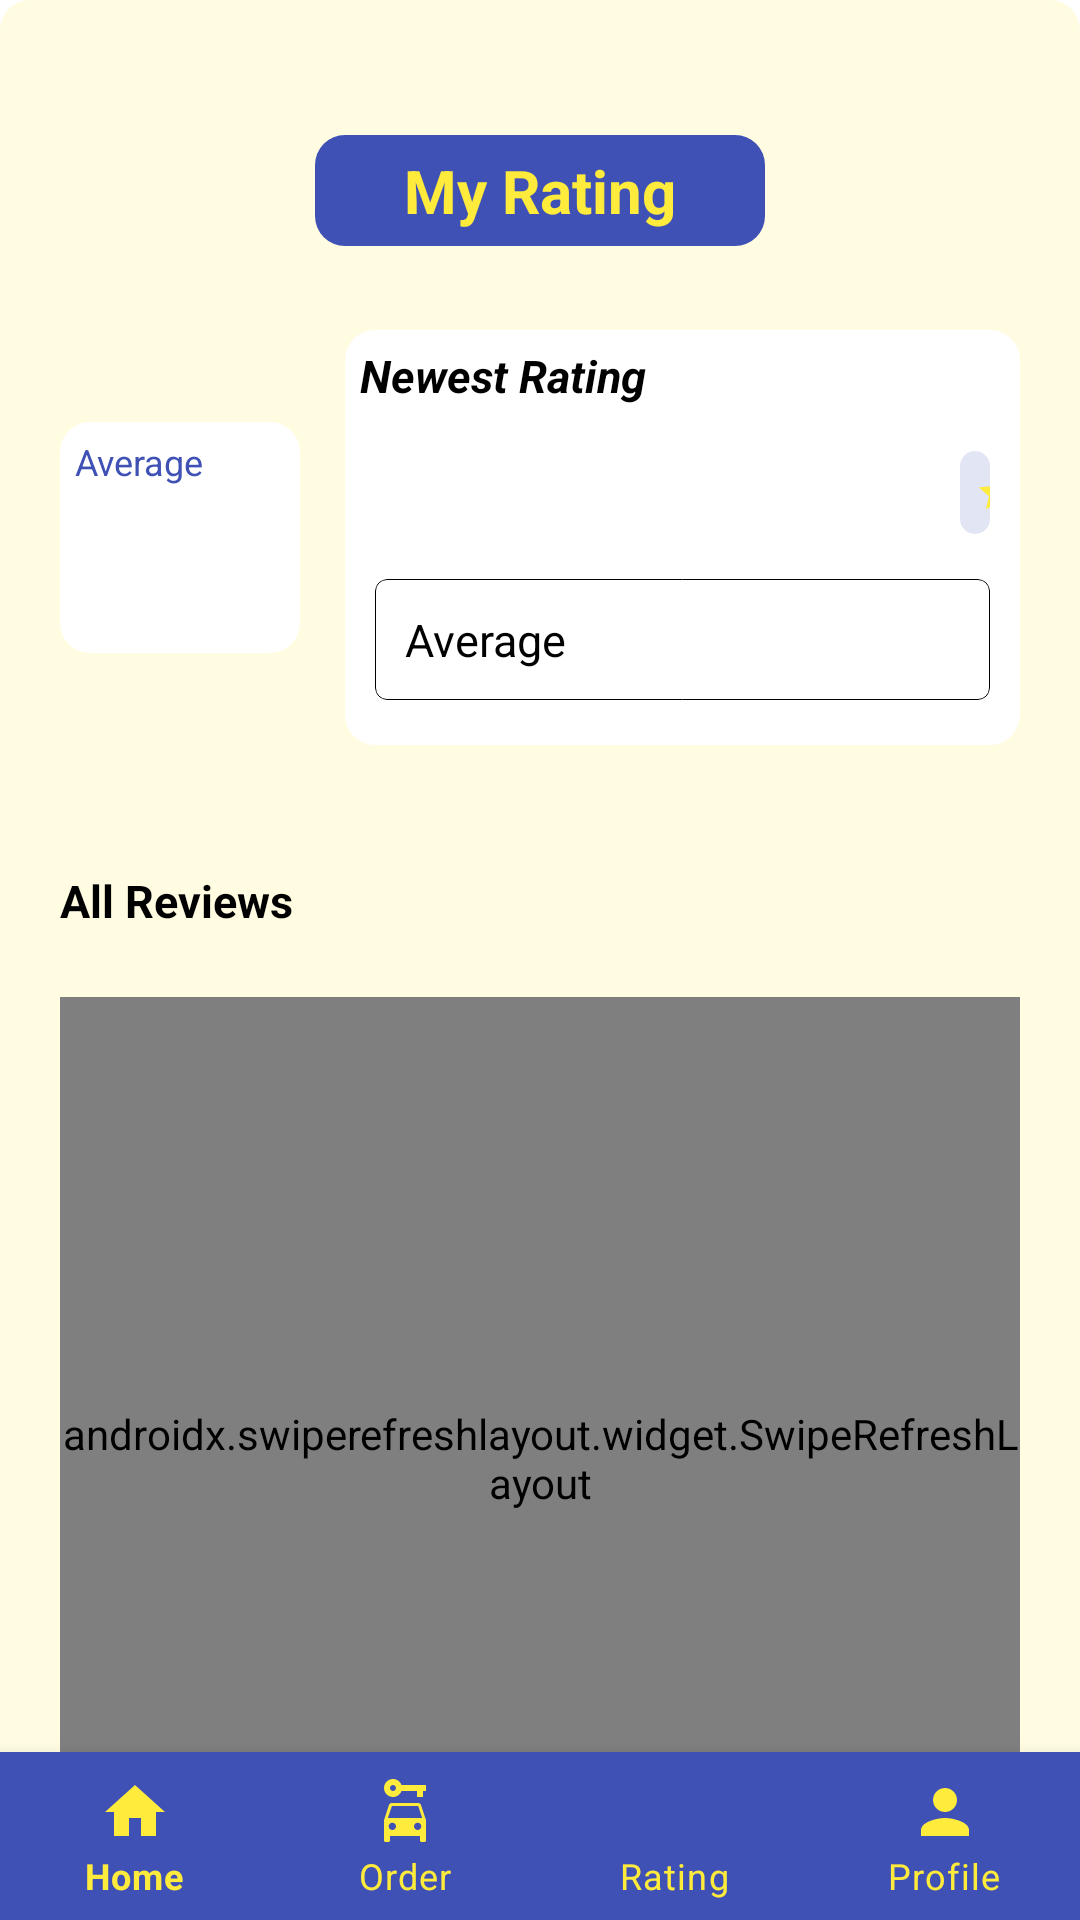

Produce the Android XML layout that renders to this screen, including the resource entries it uses.
<!-- AndroidManifest.xml: application theme Theme.Ajr_mobile_0364 -->
<!-- res/layout/activity_rating.xml -->
<?xml version="1.0" encoding="utf-8"?>
<RelativeLayout
    xmlns:android="http://schemas.android.com/apk/res/android"
    xmlns:app="http://schemas.android.com/apk/res-auto"
    xmlns:tools="http://schemas.android.com/tools"
    android:layout_width="match_parent"
    android:layout_height="match_parent"
    android:background="@drawable/rectangle"
    android:backgroundTint="@color/yellow_transparent"
    tools:context=".driver.RatingActivity">

    <TextView
        android:id="@+id/tv_availability"
        android:layout_width="150dp"
        android:layout_height="wrap_content"
        android:layout_centerHorizontal="true"
        android:layout_marginTop="45dp"
        android:background="@drawable/rectangle"
        android:backgroundTint="@color/indigo"
        android:gravity="center"
        android:padding="5dp"
        android:text="@string/my_rating"
        android:textColor="@color/yellow"
        android:textSize="20dp"
        android:textStyle="bold" />

    <LinearLayout
        android:layout_width="380dp"
        android:layout_height="wrap_content"
        android:layout_marginHorizontal="20dp"
        android:layout_marginTop="110dp"
        android:orientation="horizontal">

        <LinearLayout
            android:layout_width="80dp"
            android:layout_height="wrap_content"
            android:layout_gravity="left|center"
            android:background="@drawable/rectangle"
            android:backgroundTint="@color/white"
            android:orientation="vertical"
            android:padding="5dp">

            <TextView
                android:layout_width="match_parent"
                android:layout_height="wrap_content"
                android:layout_marginBottom="5dp"
                android:gravity="left|center"
                android:text="@string/avg_rating"
                android:textColor="@color/indigo"
                android:textSize="12dp" />

            <TextView
                android:id="@+id/tv_rate"
                android:layout_width="match_parent"
                android:layout_height="wrap_content"
                android:drawableLeft="@drawable/ic_baseline_star_big"
                android:drawablePadding="5dp"
                android:drawableTint="@color/indigo"
                android:gravity="left|center"
                android:textColor="@color/black"
                android:textSize="20dp" />

            <TextView
                android:id="@+id/tv_amount"
                android:layout_width="match_parent"
                android:layout_height="wrap_content"
                android:layout_centerHorizontal="true"
                android:layout_marginTop="5dp"
                android:gravity="left|center"
                android:textColor="@color/indigo"
                android:textSize="10dp"
                android:textStyle="bold" />
        </LinearLayout>

        <LinearLayout
            android:layout_width="match_parent"
            android:layout_height="wrap_content"
            android:layout_gravity="center"
            android:layout_marginLeft="15dp"
            android:background="@drawable/rectangle"
            android:backgroundTint="@color/white"
            android:orientation="vertical"
            android:padding="5dp">

            <TextView
                android:layout_width="match_parent"
                android:layout_height="wrap_content"
                android:gravity="left|center"
                android:text="@string/newest"
                android:textColor="@color/black"
                android:textSize="15dp"
                android:textStyle="italic|bold" />

            <LinearLayout
                android:layout_width="match_parent"
                android:layout_height="wrap_content"
                android:layout_marginLeft="5dp"
                android:background="@drawable/rectangle"
                android:backgroundTint="@color/white"
                android:orientation="horizontal"
                android:padding="5dp">

                <LinearLayout
                    android:layout_width="180dp"
                    android:layout_height="wrap_content"
                    android:layout_gravity="left|center"
                    android:orientation="vertical">

                    <TextView
                        android:id="@+id/tv_idUser"
                        android:layout_width="match_parent"
                        android:layout_height="wrap_content"
                        android:layout_gravity="left"
                        android:layout_marginBottom="3dp"
                        android:gravity="left|center"
                        android:textColor="@color/black"
                        android:textSize="15dp" />

                    <TextView
                        android:id="@+id/tv_tgl_transaksi"
                        android:layout_width="match_parent"
                        android:layout_height="wrap_content"
                        android:layout_marginBottom="3dp"
                        android:gravity="left|center"
                        android:textColor="@color/black"
                        android:textSize="10dp" />
                </LinearLayout>

                <TextView
                    android:id="@+id/tv_rate2"
                    android:layout_width="wrap_content"
                    android:layout_height="wrap_content"
                    android:layout_gravity="right|center"
                    android:layout_marginVertical="10dp"
                    android:layout_marginLeft="10dp"
                    android:background="@drawable/rectangle"
                    android:backgroundTint="@color/indigo_transparent"
                    android:drawableLeft="@drawable/ic_baseline_star"
                    android:drawablePadding="5dp"
                    android:gravity="left|center"
                    android:padding="5dp"
                    android:textColor="@color/black"
                    android:textSize="13dp" />
            </LinearLayout>

            <com.google.android.material.card.MaterialCardView
                android:layout_width="match_parent"
                android:layout_height="wrap_content"
                android:layout_gravity="center_horizontal"
                android:layout_marginBottom="10dp"
                android:layout_marginLeft="5dp"
                android:layout_marginRight="5dp"
                app:cardElevation="0dp"
                app:strokeColor="@color/black"
                app:strokeWidth="0.1dp">

                <TextView
                    android:id="@+id/tv_comment"
                    android:layout_width="match_parent"
                    android:layout_height="wrap_content"
                    android:layout_centerHorizontal="true"
                    android:layout_marginHorizontal="5dp"
                    android:layout_marginVertical="5dp"
                    android:gravity="left|center"
                    android:outlineSpotShadowColor="@color/black"
                    android:padding="5dp"
                    android:text="@string/avg_rating"
                    android:textColor="@color/black"
                    android:textSize="15dp" />

            </com.google.android.material.card.MaterialCardView>
        </LinearLayout>
    </LinearLayout>

    <LinearLayout
        android:layout_width="380dp"
        android:layout_height="480dp"
        android:layout_centerHorizontal="true"
        android:layout_marginHorizontal="20dp"
        android:layout_marginTop="280dp"
        android:orientation="vertical">

        <TextView
            android:id="@+id/tv_title_rv"
            android:layout_width="wrap_content"
            android:layout_height="wrap_content"
            android:layout_marginVertical="10dp"
            android:gravity="center"
            android:outlineSpotShadowColor="@color/black"
            android:text="@string/all_rating"
            android:textColor="@color/black"
            android:textSize="15dp"
            android:textStyle="bold" />

        <androidx.swiperefreshlayout.widget.SwipeRefreshLayout
            android:id="@+id/sr_rating"
            android:layout_width="match_parent"
            android:layout_height="match_parent"
            android:layout_marginTop="12dp"
            app:layout_constraintBottom_toBottomOf="parent"
            app:layout_constraintEnd_toEndOf="parent"
            app:layout_constraintStart_toStartOf="parent"
            app:layout_constraintTop_toBottomOf="@+id/tv_title_rv">

            <androidx.recyclerview.widget.RecyclerView
                android:id="@+id/rv_rating"
                android:layout_width="match_parent"
                android:layout_height="match_parent"
                tools:listitem="@layout/rv_rating" />

        </androidx.swiperefreshlayout.widget.SwipeRefreshLayout>
    </LinearLayout>


    <com.google.android.material.bottomnavigation.BottomNavigationView
        android:id="@+id/btmNav"
        android:layout_width="match_parent"
        android:layout_height="wrap_content"
        android:layout_alignParentBottom="true"
        app:itemIconTint="@color/yellow"
        app:itemTextColor="@color/yellow"
        app:labelVisibilityMode="labeled"
        android:background="@color/indigo"
        app:menu="@menu/menu_bottom_nav_driver" />

    <include
        android:id="@+id/layout_loading"
        layout="@layout/layout_loading"
        android:visibility="gone" />
</RelativeLayout>
<!-- res/layout/rv_rating.xml (included above) -->
<?xml version="1.0" encoding="utf-8"?>
<LinearLayout
    xmlns:android="http://schemas.android.com/apk/res/android"
    xmlns:app="http://schemas.android.com/apk/res-auto"
    xmlns:tools="http://schemas.android.com/tools"
    android:layout_width="match_parent"
    android:layout_height="wrap_content"
    android:background="@drawable/rectangle"
    android:layout_centerHorizontal="true"
    android:padding="5dp"
    android:layout_marginBottom="15dp"
    android:orientation="vertical"
    android:backgroundTint="@color/white">

    <LinearLayout
        android:layout_width="350dp"
        android:layout_height="wrap_content"
        android:orientation="horizontal"
        android:layout_gravity="center"
        android:layout_marginTop="10dp"
        android:gravity="center"
        android:background="@drawable/rectangle"
        android:backgroundTint="@color/white">

        <de.hdodenhof.circleimageview.CircleImageView
            android:id="@+id/profile_pic"
            android:layout_width="50dp"
            android:layout_height="50dp"
            android:layout_marginHorizontal="10dp"
            android:layout_centerHorizontal="true"
            android:layout_gravity="center"
            android:src="@drawable/user" />

        <LinearLayout
            android:layout_width="210dp"
            android:layout_height="wrap_content"
            android:background="@drawable/rectangle"
            android:backgroundTint="@color/white"
            android:padding="5dp"
            android:orientation="vertical">

            <TextView
                android:id="@+id/tv_idUser"
                android:layout_width="match_parent"
                android:layout_height="wrap_content"
                android:layout_marginBottom="3dp"
                android:gravity="left|center"
                android:textColor="@color/black"
                android:textSize="15dp" />

            <TextView
                android:id="@+id/tv_tgl_transaksi"
                android:layout_width="match_parent"
                android:layout_height="wrap_content"
                android:layout_marginBottom="3dp"
                android:gravity="left|center"
                android:textColor="@color/black"
                android:textSize="10dp" />
        </LinearLayout>

        <TextView
            android:id="@+id/tv_rate2"
            android:layout_width="wrap_content"
            android:layout_height="wrap_content"
            android:gravity="left|center"
            android:padding="5dp"
            android:drawableLeft="@drawable/ic_baseline_star"
            android:drawablePadding="5dp"
            android:layout_marginVertical="10dp"
            android:layout_marginLeft="10dp"
            android:background="@drawable/rectangle"
            android:backgroundTint="@color/indigo_transparent"
            android:textColor="@color/black"
            android:textSize="13dp" />
    </LinearLayout>

    <com.google.android.material.card.MaterialCardView
        android:layout_width="330dp"
        android:layout_gravity="center_horizontal"
        android:layout_height="wrap_content"
        android:layout_marginTop="5dp"
        android:layout_marginBottom="10dp"
        app:cardElevation="0dp"
        app:strokeColor="@color/black"
        app:strokeWidth="0.1dp">

        <TextView
            android:id="@+id/tv_comment"
            android:layout_width="match_parent"
            android:layout_height="wrap_content"
            android:layout_centerHorizontal="true"
            android:layout_marginHorizontal="5dp"
            android:layout_marginVertical="5dp"
            android:gravity="left|center"
            android:outlineSpotShadowColor="@color/black"
            android:textColor="@color/black"
            android:textSize="15dp" />

    </com.google.android.material.card.MaterialCardView>
</LinearLayout>
<!-- res/layout/layout_loading.xml (included above) -->
<?xml version="1.0" encoding="utf-8"?>
<LinearLayout xmlns:android="http://schemas.android.com/apk/res/android"
    android:layout_width="match_parent"
    android:layout_height="match_parent"
    android:background="#CCFFFFFF"
    android:gravity="center"
    android:orientation="vertical"
    android:translationZ="10dp">
    <ProgressBar
        android:id="@+id/progress_bar"
        android:layout_width="wrap_content"
        android:layout_height="wrap_content" />
    <TextView
        android:id="@+id/tv_loading"
        android:layout_width="wrap_content"
        android:layout_height="wrap_content"
        android:layout_marginTop="8dp"
        android:gravity="center"
        android:text="@string/loading_txt" />
</LinearLayout>
<!-- resources referenced by this layout -->
<resources>
  <color name="black">#FF000000</color>
  <color name="indigo">#3F51B5</color>
  <color name="indigo_transparent">#263F51B5</color>
  <color name="white">#FFFFFFFF</color>
  <color name="yellow">#FFEB3B</color>
  <color name="yellow_transparent">#26FFEB3B</color>
  <!-- drawable ic_baseline_star (drawable) -->
  <vector android:height="15dp" android:tint="#FFEB3B"
      android:viewportHeight="24" android:viewportWidth="24"
      android:width="15dp" xmlns:android="http://schemas.android.com/apk/res/android">
      <path android:fillColor="@android:color/white" android:pathData="M12,17.27L18.18,21l-1.64,-7.03L22,9.24l-7.19,-0.61L12,2 9.19,8.63 2,9.24l5.46,4.73L5.82,21z"/>
  </vector>
  <!-- drawable rectangle (drawable) -->
  <?xml version="1.0" encoding="utf-8"?>
  <shape xmlns:android="http://schemas.android.com/apk/res/android">
      <solid />
      <stroke  />
      <padding android:left="0dp" android:top="0dp" android:right="0dp" android:bottom="0dp" />
      <corners android:topLeftRadius="10dp" android:topRightRadius="10dp"
          android:bottomLeftRadius="10dp" android:bottomRightRadius="10dp"/>
  </shape>
  <string name="all_rating">All Reviews</string>
  <string name="avg_rating">Average</string>
  <string name="loading_txt">Loading...</string>
  <string name="my_rating">My Rating</string>
  <string name="newest">Newest Rating</string>
  <style name="Theme.Ajr_mobile_0364" parent="Theme.MaterialComponents.DayNight.NoActionBar">
          
          <item name="colorPrimary">@color/purple_500</item>
          <item name="colorPrimaryVariant">@color/purple_700</item>
          <item name="colorOnPrimary">@color/white</item>
          
          <item name="colorSecondary">@color/teal_200</item>
          <item name="colorSecondaryVariant">@color/teal_700</item>
          <item name="colorOnSecondary">@color/black</item>
          
          <item name="android:statusBarColor" tools:targetApi="l">?attr/colorPrimaryVariant</item>
          
      </style>
  <color name="purple_500">#FF6200EE</color>
  <color name="purple_700">#FF3700B3</color>
  <color name="teal_200">#FF03DAC5</color>
  <color name="teal_700">#FF018786</color>
</resources>
